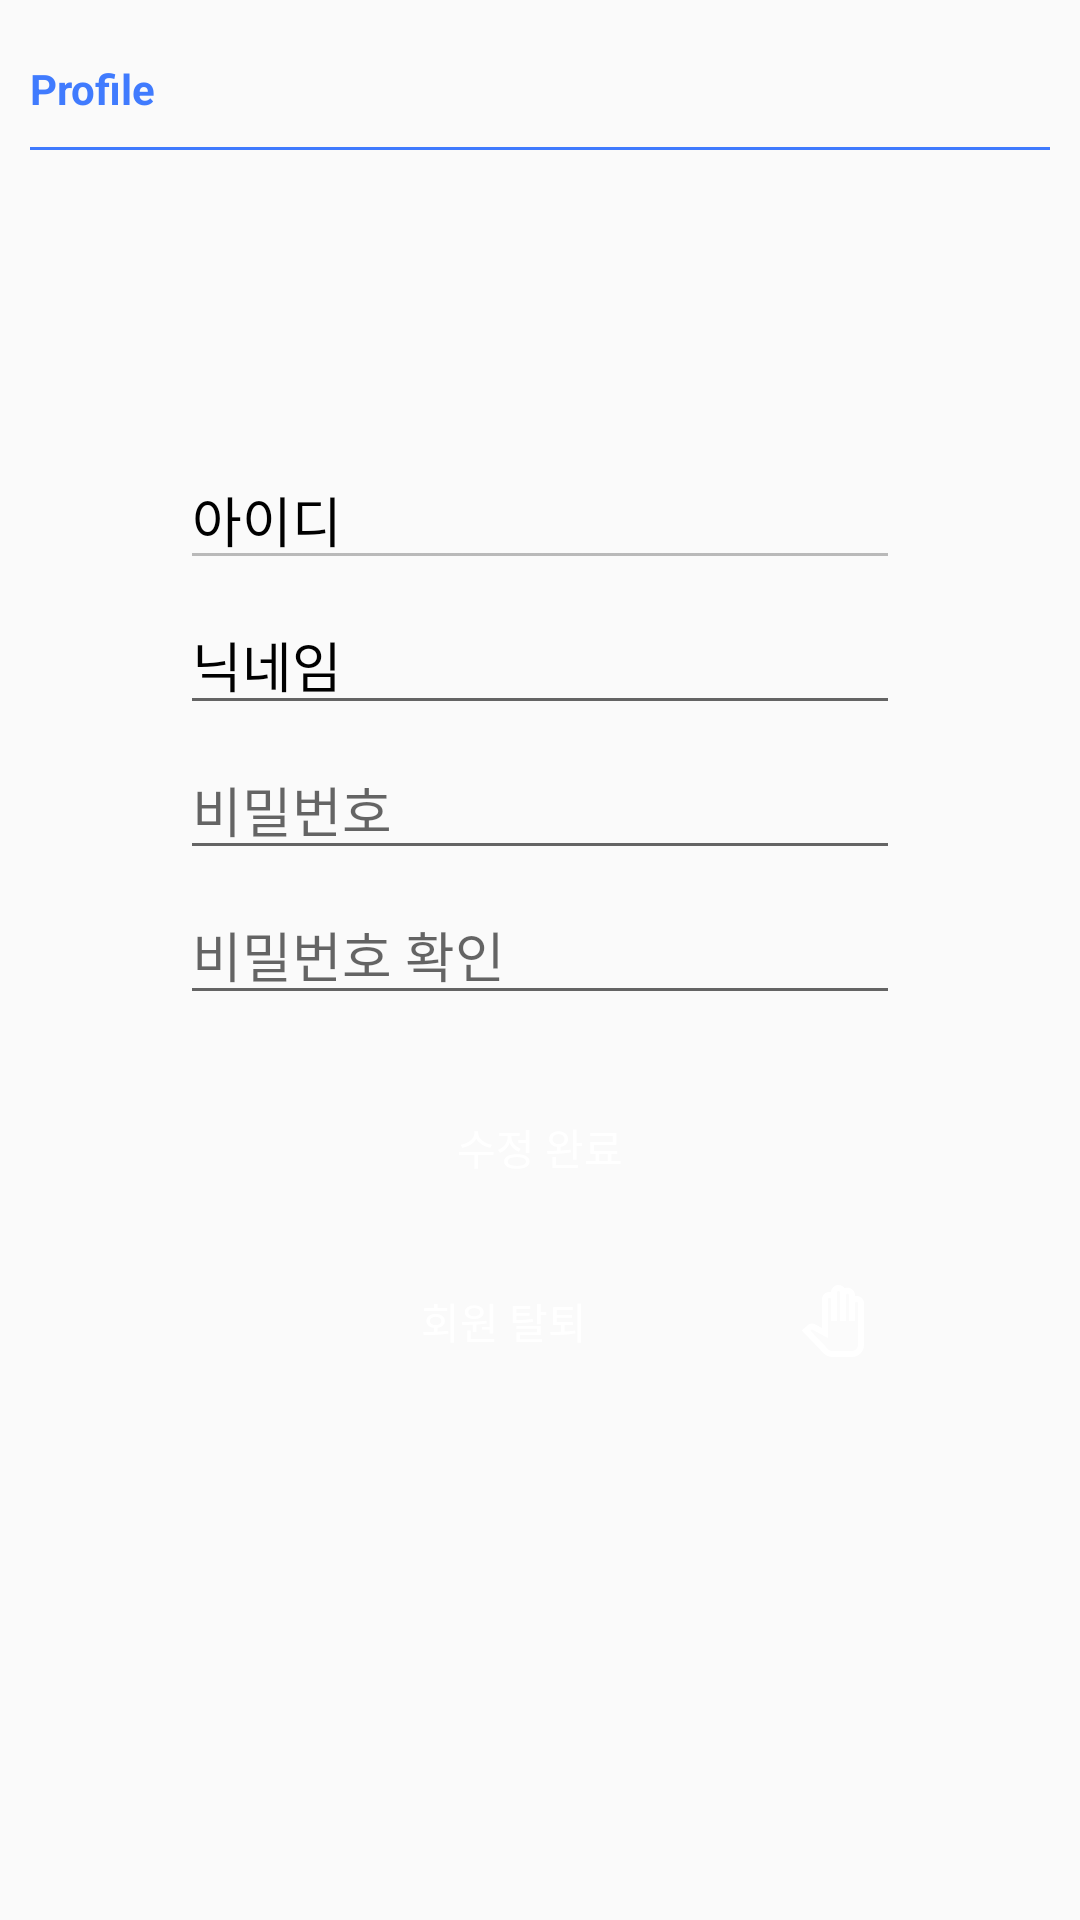

Write the Android layout XML for this screen, with the resource values it uses.
<!-- AndroidManifest.xml: application theme AppTheme_notitle -->
<!-- res/layout/fragment_profile.xml -->
<?xml version="1.0" encoding="utf-8"?>
<androidx.constraintlayout.widget.ConstraintLayout xmlns:android="http://schemas.android.com/apk/res/android"
    xmlns:tools="http://schemas.android.com/tools"
    android:layout_width="match_parent"
    android:layout_height="match_parent"
    xmlns:app="http://schemas.android.com/apk/res-auto"
    android:paddingHorizontal="10dp"
    tools:context=".fragment.ProfileFragment">

    <TextView
        android:id="@+id/profile_text"
        app:layout_constraintTop_toTopOf="parent"
        android:layout_marginTop="20dp"
        android:layout_width="match_parent"
        android:layout_height="wrap_content"
        android:textColor="@color/blue_for_splash"
        android:textStyle="bold"
        android:text="Profile" />

    <View
        android:id="@+id/line_view"
        android:background="@color/blue_for_splash"
        app:layout_constraintTop_toBottomOf="@+id/profile_text"
        android:layout_marginVertical="10dp"
        android:layout_width="match_parent"
        android:layout_height="1dp"></View>

    <LinearLayout
        android:id="@+id/linearlayout_profile"
        android:layout_width="0dp"
        android:layout_height="wrap_content"
        android:layout_marginTop="100dp"
        android:layout_marginHorizontal="50dp"
        android:orientation="vertical"
        app:layout_constraintTop_toBottomOf="@id/line_view"
        app:layout_constraintStart_toStartOf="parent"
        app:layout_constraintEnd_toEndOf="parent"
        >

        <EditText
            android:id="@+id/id_profile"
            android:text="아이디"
            android:enabled="false"
            android:textColor="@color/black"
            android:layout_width="match_parent"
            android:layout_height="wrap_content">
        </EditText>

        <EditText
            android:id="@+id/nickname_profile"
            android:textColor="@color/black"
            android:text="닉네임"
            android:hint="닉네임"
            android:layout_marginTop="5dp"
            android:layout_width="match_parent"
            android:layout_height="wrap_content">
        </EditText>

        <EditText
            android:id="@+id/pw_profile"
            android:textColor="@color/black"
            android:hint="비밀번호"
            android:layout_marginTop="5dp"
            android:inputType="textPassword"
            android:layout_width="match_parent"
            android:layout_height="wrap_content">
        </EditText>

        <EditText
            android:id="@+id/pw_confirm_profile"
            android:textColor="@color/black"
            android:hint="비밀번호 확인"
            android:layout_marginTop="5dp"
            android:inputType="textPassword"
            android:layout_width="match_parent"
            android:layout_height="wrap_content">
        </EditText>

        <Button
            android:id="@+id/update_confirm_btn_profile"
            android:drawableRight="@drawable/ic_twotone_done_outline_24"
            android:paddingHorizontal="10dp"
            android:text="수정 완료"
            android:textColor="@color/white"
            android:background="@drawable/ripple_lime_green"
            android:layout_marginTop="20dp"
            android:layout_width="match_parent"
            android:layout_height="wrap_content"></Button>

        <Button
            android:id="@+id/withdraw_btn_profile"
            android:drawableRight="@drawable/ic_twotone_pan_tool_24"
            android:paddingHorizontal="10dp"
            android:text="회원 탈퇴"
            android:textColor="@color/white"
            android:background="@drawable/ripple_lime_green"
            android:layout_marginTop="10dp"
            android:layout_width="match_parent"
            android:layout_height="wrap_content"></Button>
    </LinearLayout>

</androidx.constraintlayout.widget.ConstraintLayout>
<!-- resources referenced by this layout -->
<resources>
  <color name="black">#FF000000</color>
  <color name="blue_for_splash">#D51B62FF</color>
  <color name="white">#FFFFFFFF</color>
  <!-- drawable ic_twotone_pan_tool_24 (drawable) -->
  <vector android:height="24dp" android:tint="#FFFFFF"
      android:viewportHeight="24" android:viewportWidth="24"
      android:width="24dp" xmlns:android="http://schemas.android.com/apk/res/android">
      <path android:fillAlpha="0.3"
          android:fillColor="@android:color/white"
          android:pathData="M19.5,5.65c-0.28,0 -0.5,0.22 -0.5,0.5V12h-2V3.42c0,-0.28 -0.22,-0.5 -0.5,-0.5s-0.5,0.22 -0.5,0.5V12h-2V2.51c0,-0.28 -0.22,-0.5 -0.5,-0.5s-0.5,0.22 -0.5,0.5V12h-2V4.79c0,-0.28 -0.22,-0.5 -0.5,-0.5s-0.5,0.23 -0.5,0.5v12.87l-5.35,-2.83 -0.51,0.45 5.86,6.1c0.38,0.39 0.9,0.62 1.44,0.62H18c1.1,0 2,-0.9 2,-2V6.15c0,-0.28 -0.22,-0.5 -0.5,-0.5z" android:strokeAlpha="0.3"/>
      <path android:fillColor="@android:color/white" android:pathData="M19.5,3.65c-0.17,0 -0.34,0.02 -0.5,0.05v-0.28c0,-1.38 -1.12,-2.5 -2.5,-2.5 -0.33,0 -0.65,0.06 -0.94,0.18C15.11,0.44 14.35,0.01 13.5,0.01c-1.32,0 -2.41,1.03 -2.49,2.33 -0.16,-0.03 -0.33,-0.05 -0.51,-0.05 -1.38,0 -2.5,1.12 -2.5,2.5v9.55l-2.41,-1.28c-0.73,-0.39 -1.64,-0.28 -2.26,0.27l-2.07,1.83 7.3,7.61c0.75,0.78 1.8,1.23 2.89,1.23H18c2.21,0 4,-1.79 4,-4V6.15c0,-1.38 -1.12,-2.5 -2.5,-2.5zM20,20c0,1.1 -0.9,2 -2,2h-6.55c-0.54,0 -1.07,-0.22 -1.44,-0.62l-5.86,-6.11 0.51,-0.45L10,17.66V4.79c0,-0.28 0.22,-0.5 0.5,-0.5s0.5,0.23 0.5,0.5V12h2V2.51c0,-0.28 0.22,-0.5 0.5,-0.5s0.5,0.22 0.5,0.5V12h2V3.42c0,-0.28 0.22,-0.5 0.5,-0.5s0.5,0.22 0.5,0.5V12h2V6.15c0,-0.28 0.22,-0.5 0.5,-0.5s0.5,0.22 0.5,0.5V20z"/>
  </vector>
  <style name="AppTheme_notitle" parent="Theme.AppCompat.Light.DarkActionBar">
          
          <item name="colorPrimary">@color/blue_for_splash</item>
          <item name="colorPrimaryDark">@color/colorPrimaryDark</item>
          <item name="colorAccent">@color/skyblue</item>
          <item name="android:statusBarColor">@color/blue_for_splash</item>
          
          <item name="windowActionBar">false</item>
          <item name="windowNoTitle">true</item>
      </style>
  <color name="colorPrimaryDark">#00574B</color>
  <color name="skyblue">#4374D9</color>
</resources>
